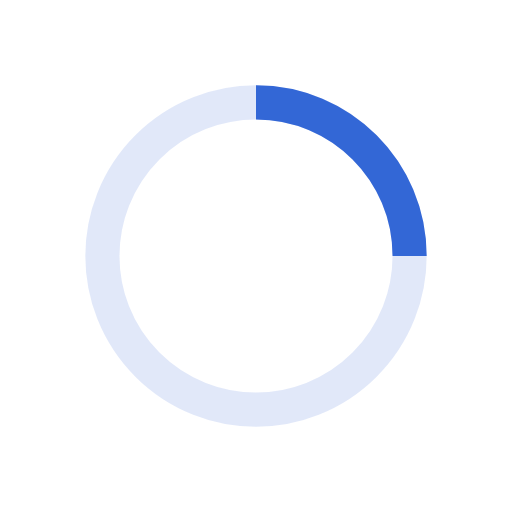
t = 0.00 s
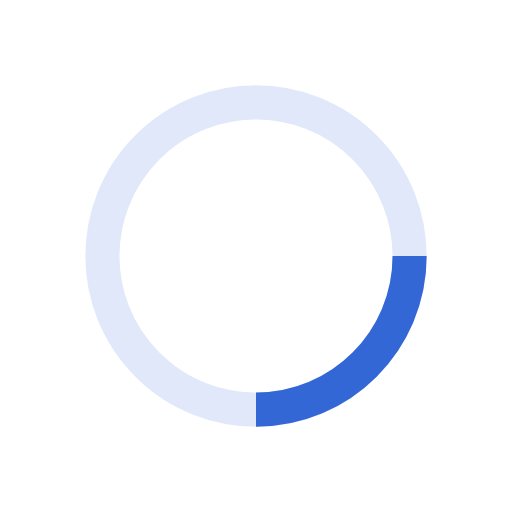
t = 0.25 s
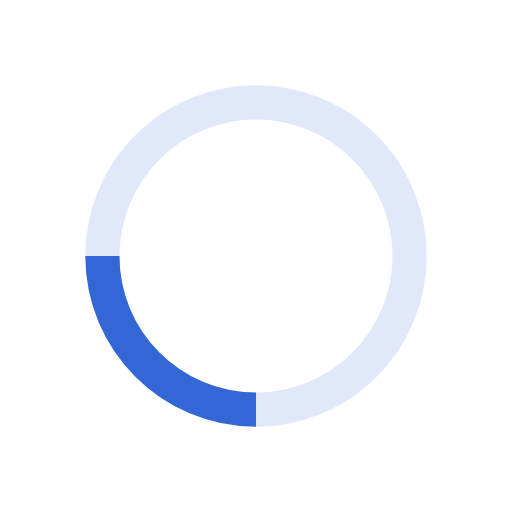
t = 0.50 s
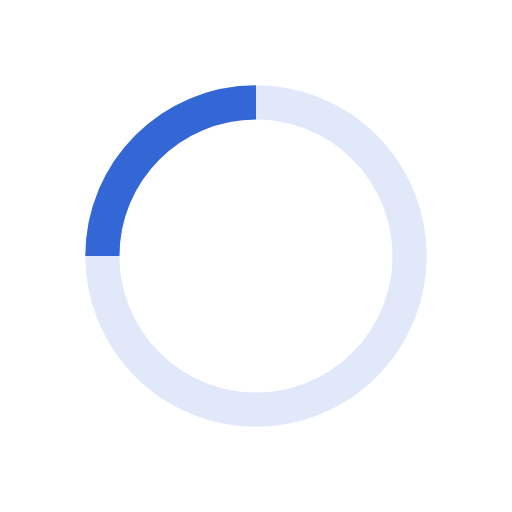
t = 0.75 s

The animated SVG that drew these frames (rendered in a browser with its animation timeline set to each time). Animation: 1 SMIL element (animateTransform=1); one cycle of 1.00 s, repeats indefinitely.

<!-- By Sam Herbert (@sherb), for everyone. More @ http://goo.gl/7AJzbL -->
<svg width="60" height="60" viewBox="0 0 60 60" xmlns="http://www.w3.org/2000/svg" stroke="#3367D6">
    <g fill="none" fill-rule="evenodd">
        <g transform="translate(12 12)" stroke-width="4">
            <circle stroke-opacity=".15" cx="18" cy="18" r="18"/>
            <path d="M36 18c0-9.94-8.06-18-18-18">
                <animateTransform
                    attributeName="transform"
                    type="rotate"
                    from="0 18 18"
                    to="360 18 18"
                    dur="1s"
                    repeatCount="indefinite"/>
            </path>
        </g>
    </g>
</svg>
